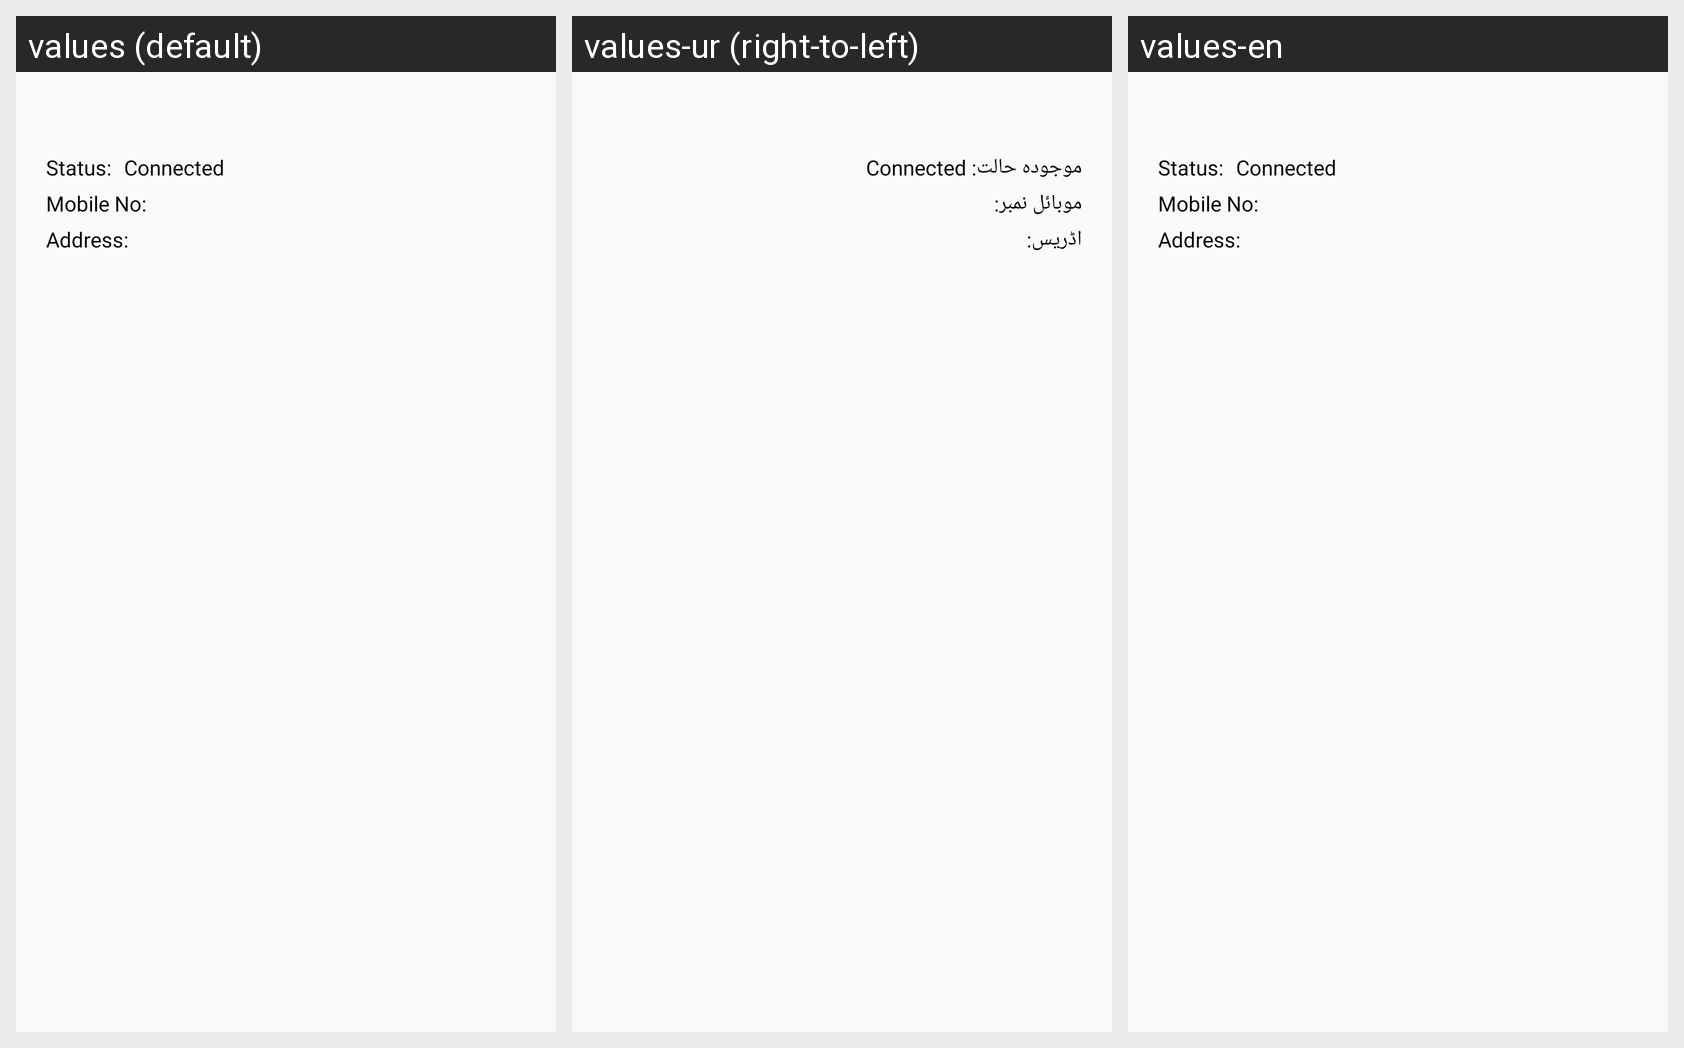

This grid shows one Android layout under several languages. Give, for every string resource on the screen, its name, the default text and each shown locale's text.
Android screen res/layout/fragment_my_network_distributor.xml rendered under 3 locales, left to right: values (default), values-ur (right-to-left), values-en. Device: Nexus 5 (rendered at 1080×1920; each locale shown at half size, 540×960, under a caption strip naming it); theme AppTheme_My.
Strings drawn on this screen, with the default value and each locale's value (text and hints the layout hard-codes, and strings that could not be matched under every locale, appear in the picture but are not listed):

status_items
  values: Status
  values-ur: موجودہ حالت
  values-en: Status

mobile_no_items
  values: Mobile No
  values-ur: موبائل نمبر
  values-en: Mobile No

address_item
  values: Address
  values-ur: اڈریس
  values-en: Address
